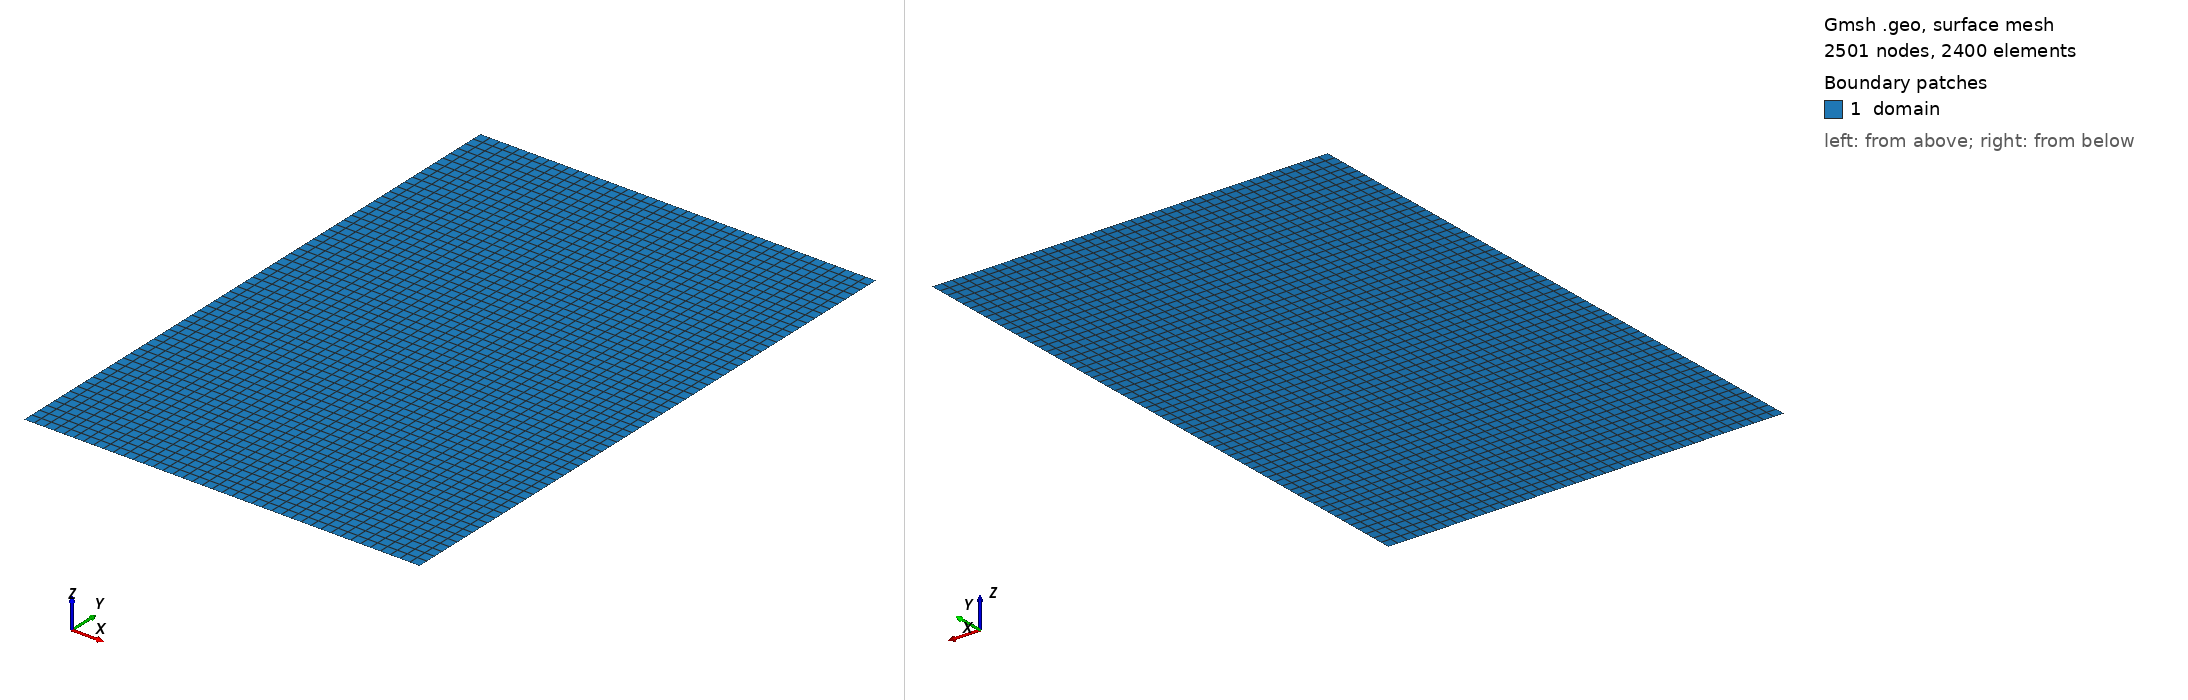

Gmsh geometry script, surface-meshed: 2501 nodes, 2400 surface elements. Boundary patches (legend numbers): 1 domain. Left view from above one corner, right view from below the opposite corner. Legend entries are the model's physical surfaces. The drawing asked Gmsh for element sizes between 1% and 20% of the model's largest extent; the script's own settings can give other sizes.

=== AJ.geo (drawn) ===
// ============================================================
// Two-dimensional domain of the magnetized astrophysical jet of
//
//   K. Wu, C.-W. Shu, "A provably positive discontinuous Galerkin
//   method for multidimensional ideal magnetohydrodynamics",
//   SIAM J. Sci. Comput. 40(5) (2018) B1302-B1329, Example 5.6,
//
//   [Xmin, Xmax] x [Ymin, Ymax] = [-0.5, 0.5] x [0, 1.5]
//
// nx x ny structured (TFI) quad elements of size (1/nx, 1.5/ny).
//
// THE ONE CONSTRAINT ON nx. The nozzle is {y = 0, |x| <= 0.05} and the
// inflow is imposed at NODES (user_bc.jl), so the lip |x| = 0.05 must be
// an element boundary: 0.05·nx must be an integer, i.e. nx must be a
// multiple of 20. nx = 40 (h = 0.025, 2 elements per nozzle half-width)
// and nx = 100 (h = 0.01, 5 per half-width) are the two that ship with
// the case; anything else and the beam edge falls inside an element,
// where the top-hat datum cannot be represented at all.
//
// Keep the elements square (ny = 1.5·nx) so that the DynSGS element
// length scale Δ = min(edge)/(N+1) is isotropic; the reference
// computations are all on square cells.
//
//   ref = 1  ->  40 x  60 elements = AJ_40x60.msh    (160 x 240 LGL points at nop 4)
//   ref = 2  -> 100 x 150 elements = AJ_100x150.msh  (400 x 600 LGL points)
//
// ref = 2 is the papers' own resolution: Wu & Shu compute the right half
// [0, 0.5] x [0, 1.5] on 200 x 600 cells, i.e. Δ = 2.5e-3, and 100 x 150
// elements at nop = 4 give the same nodal spacing over the full width.
//
// THE SURFACE MUST BE NAMED "domain". This is not cosmetic and it is not
// optional. kernel/mesh/Geom.jl:163 (get_boundary_faces) does
//
//     Base.filter!(x -> !(x in ["domain", "hanging"]), labels.tag_to_name)
//
// which MUTATES the labeling, and it runs (mesh.jl:2177) before the loop that
// tags boundary edges from the remaining physical names (mesh.jl:3001). Gridap
// propagates a surface physical group to every edge INTERIOR to that surface --
// measured: 4700 of the 4900 edges of the 40x60 mesh -- so if the group is
// called anything else, that filter misses it and every interior edge is
// flagged as a boundary edge. Two things then go wrong: the loop writes past
// mesh.poin_in_bdy_edge, which is allocated with nedges_bdy rows; and
// _dsgs_boundary_pairs! (rhs.jl) zeroes the DynSGS residual at every node it
// considers a boundary node, i.e. over the whole mesh, which silently turns the
// shock capturing off. Verified on this mesh: with the name "domain" the
// flagged set is exactly the 200 (resp. 500) geometric boundary edges.
//
// Boundary tags (the strings that reach user_bc_dirichlet!):
//   "bottom"  y = 0      the nozzle for |x| <= 0.05, outflow outside it
//   "right"   x = +0.5   outflow
//   "top"     y = 1.5    outflow
//   "left"    x = -0.5   outflow
// There is no periodic direction in this problem.
//
// Generate with:
//   gmsh -2 AJ.geo -o AJ_40x60.msh
//
// The two .msh files that ship with the case were written directly, with
// the same entity/node/element layout gmsh produces for this .geo, so the
// case runs without a gmsh installation:
//
//   tools/astro_jet_mesh.py            // regenerates both, byte-identical
//   tools/astro_jet_mesh.py 60 90      // any nx (multiple of 20) and ny
//
// This file is the reference definition and the gmsh path to the same
// meshes.
// ============================================================

Xmin = -0.5;
Xmax =  0.5;
Ymin =  0.0;
Ymax =  1.5;

ref = 1;                        // 1 -> 40x60, 2 -> 100x150
If (ref == 1)
  nx = 40;  ny = 60;
EndIf
If (ref == 2)
  nx = 100; ny = 150;
EndIf

Point(1) = {Xmin, Ymin, 0};
Point(2) = {Xmax, Ymin, 0};
Point(3) = {Xmax, Ymax, 0};
Point(4) = {Xmin, Ymax, 0};

Line(1) = {1, 2};  // bottom
Line(2) = {2, 3};  // right
Line(3) = {3, 4};  // top
Line(4) = {4, 1};  // left

Curve Loop(1) = {1, 2, 3, 4};
Plane Surface(1) = {1};

Transfinite Curve{1, 3} = nx + 1;
Transfinite Curve{2, 4} = ny + 1;
Transfinite Surface{1};
Recombine Surface{1};

Physical Surface("domain") = {1};
Physical Curve("bottom")   = {1};
Physical Curve("right")    = {2};
Physical Curve("top")      = {3};
Physical Curve("left")     = {4};

Mesh.ElementOrder = 1;
Mesh.Algorithm = 8;
